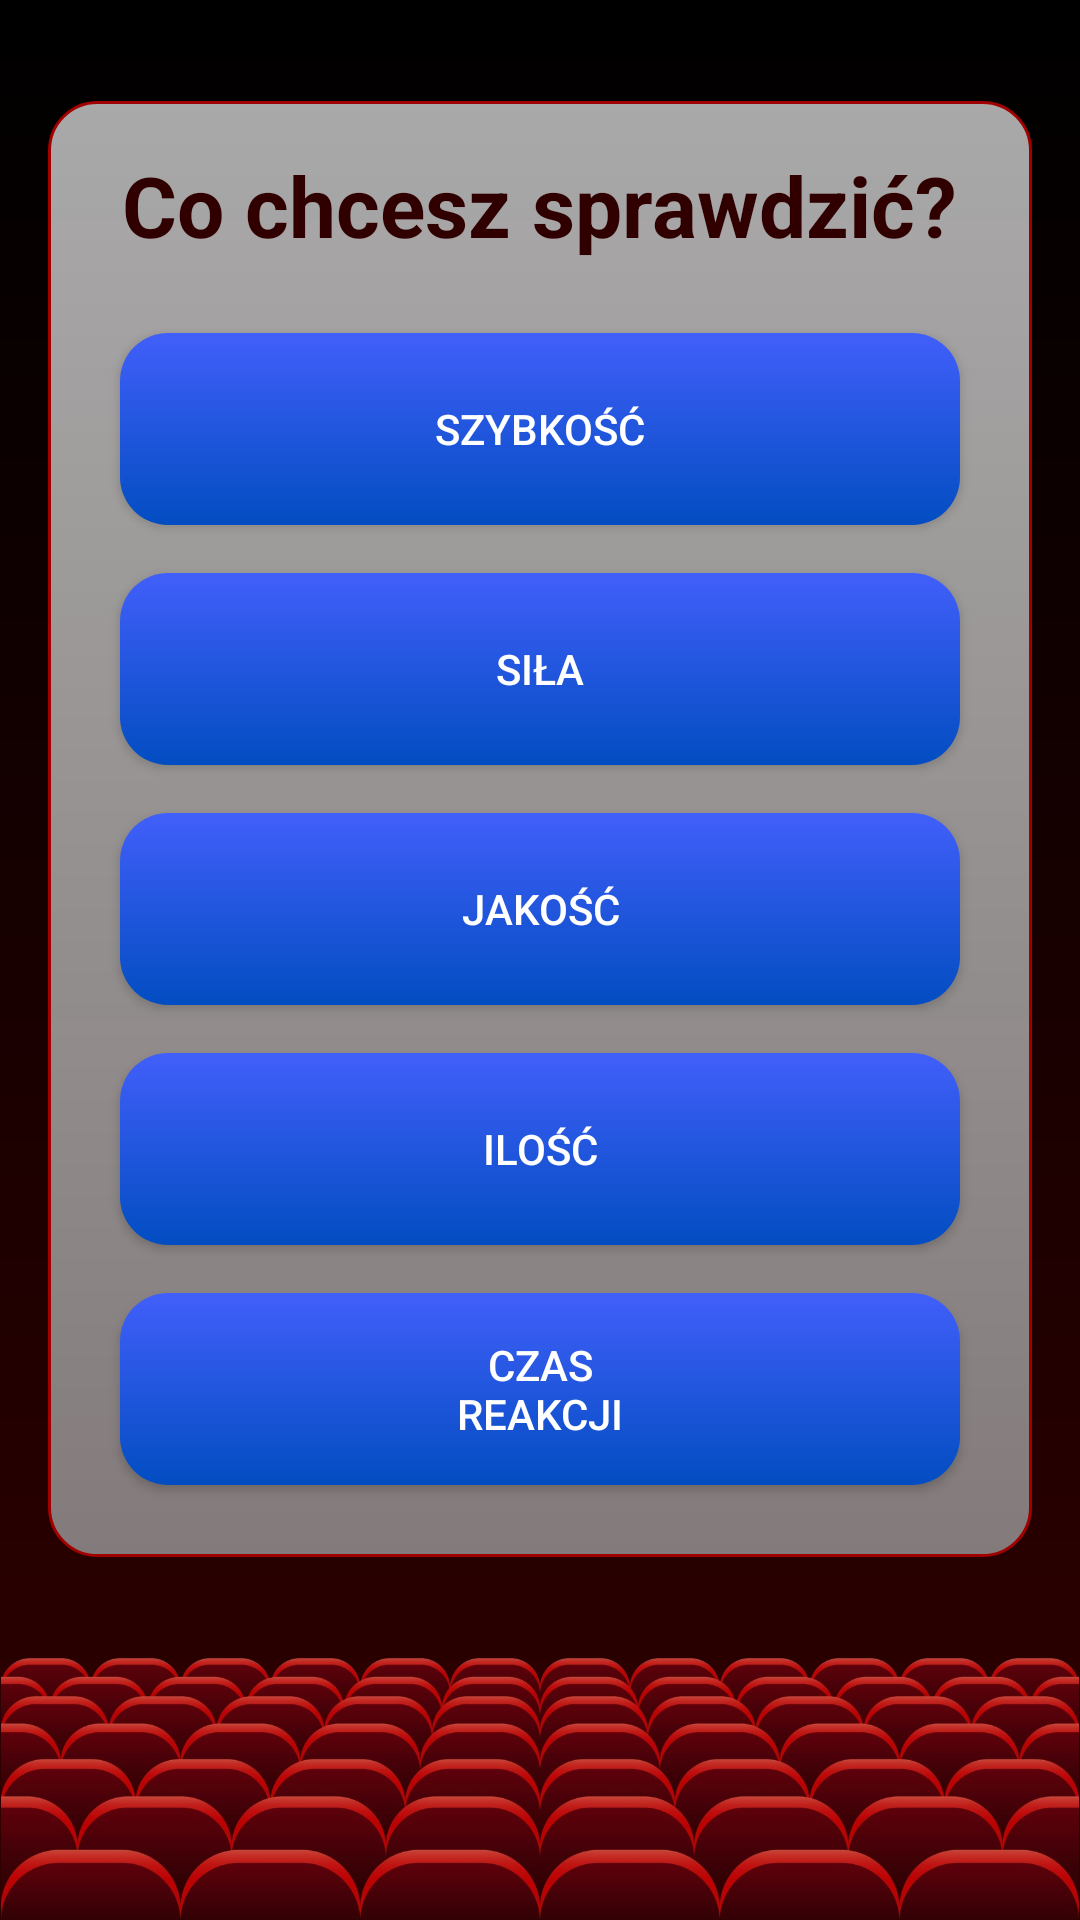

Write the Android layout XML for this screen, with the resource values it uses.
<!-- AndroidManifest.xml: application theme Theme.Applause -->
<!-- res/layout/activity_pre_clap_menu.xml -->
<?xml version="1.0" encoding="utf-8"?>
<RelativeLayout xmlns:android="http://schemas.android.com/apk/res/android"
    xmlns:app="http://schemas.android.com/apk/res-auto"
    xmlns:tools="http://schemas.android.com/tools"
    android:layout_width="match_parent"
    android:layout_height="match_parent"
    android:background="@drawable/gradient"
    tools:context=".PreClapMenu">

        <RelativeLayout
            android:layout_width="match_parent"
            android:layout_height="wrap_content"
            android:layout_alignParentTop="true"
            android:layout_above="@+id/background_img"
            android:clipToPadding="false"
            android:padding="16dp">

            <RelativeLayout
                android:layout_width="match_parent"
                android:layout_height="wrap_content"
                android:layout_centerInParent="true"
                android:padding="16dp"
                android:clipToPadding="false"
                android:background="@drawable/custom_menu_box">

                <TextView
                    android:id="@+id/singleplayer_header"
                    android:layout_width="wrap_content"
                    android:layout_height="wrap_content"
                    android:layout_alignParentTop="true"
                    android:layout_centerHorizontal="true"
                    android:gravity="center"
                    android:text="Co chcesz sprawdzić?"
                    android:textAllCaps="false"
                    android:textColor="@color/native_dark_red"
                    android:textSize="28dp"
                    android:textStyle="bold" />

                <LinearLayout
                    android:layout_width="match_parent"
                    android:layout_height="wrap_content"
                    android:layout_below="@id/singleplayer_header"
                    android:layout_centerHorizontal="true"
                    android:orientation="vertical"
                    android:layout_marginTop="16dp">

                    <androidx.appcompat.widget.AppCompatButton
                        android:id="@+id/speed_btn"
                        android:layout_width="match_parent"
                        android:layout_height="64dp"
                        android:layout_margin="8dp"
                        android:layout_weight="1"
                        android:background="@drawable/custom_button"
                        android:text="Szybkość"
                        android:textColor="@color/white"
                        android:textSize="14dp"/>

                    <androidx.appcompat.widget.AppCompatButton
                        android:id="@+id/force_btn"
                        android:layout_width="match_parent"
                        android:layout_height="64dp"
                        android:layout_margin="8dp"
                        android:layout_weight="1"
                        android:background="@drawable/custom_button"
                        android:text="Siła"
                        android:textColor="@color/white"
                        android:textSize="14dp"/>

                    <androidx.appcompat.widget.AppCompatButton
                        android:id="@+id/quality_btn"
                        android:layout_width="match_parent"
                        android:layout_height="64dp"
                        android:layout_margin="8dp"
                        android:layout_weight="1"
                        android:background="@drawable/custom_button"
                        android:text="Jakość"
                        android:textColor="@color/white"
                        android:textSize="14dp"/>

                    <androidx.appcompat.widget.AppCompatButton
                        android:id="@+id/quantity_btn"
                        android:layout_width="match_parent"
                        android:layout_height="64dp"
                        android:layout_margin="8dp"
                        android:layout_weight="1"
                        android:background="@drawable/custom_button"
                        android:text="Ilość"
                        android:textColor="@color/white"
                        android:textSize="14dp"/>

                    <androidx.appcompat.widget.AppCompatButton
                        android:id="@+id/reflex_btn"
                        android:layout_width="match_parent"
                        android:layout_height="64dp"
                        android:layout_margin="8dp"
                        android:layout_weight="1"
                        android:background="@drawable/custom_button"
                        android:text="Czas&#10;reakcji"
                        android:textColor="@color/white"
                        android:textSize="14dp"/>

                </LinearLayout>

            </RelativeLayout>

        </RelativeLayout>

    <ImageView
        android:id="@+id/background_img"
        android:layout_width="match_parent"
        android:layout_height="wrap_content"
        android:layout_alignParentBottom="true"
        android:adjustViewBounds="true"
        android:src="@drawable/opera_seats" />

</RelativeLayout>
<!-- resources referenced by this layout -->
<resources>
  <color name="native_dark_red">#300000</color>
  <color name="white">#FFFFFFFF</color>
  <!-- drawable custom_button (drawable) -->
  <?xml version="1.0" encoding="utf-8"?>
  <shape xmlns:android="http://schemas.android.com/apk/res/android"
      android:shape="rectangle">
  
     
      <corners android:radius="16dp"/>
      <gradient android:type="linear"
          android:angle="90"
          android:startColor="#024DC1"
          android:endColor="#415FFA"/>
  
  
  </shape>
  <!-- drawable custom_menu_box (drawable) -->
  <?xml version="1.0" encoding="utf-8"?>
  <shape xmlns:android="http://schemas.android.com/apk/res/android"
      android:shape="rectangle">
  
      <stroke  android:width="1dp" android:color="@color/native_red"/>
      <corners android:radius="16dp"/>
      <gradient android:type="linear"
          android:angle="90"
          android:startColor="@color/menu_hard"
          android:endColor="@color/menu_soft"/>
  
  </shape>
  <!-- drawable gradient (drawable) -->
  <?xml version="1.0" encoding="utf-8"?>
  <shape xmlns:android="http://schemas.android.com/apk/res/android">
      <gradient
          android:type="linear"
          android:angle="90"
          android:startColor="@color/native_dark_red"
          android:endColor="@color/black"/>
  </shape>
  <!-- drawable opera_seats: png bitmap (drawable, 507569 bytes) -->
  <style name="Theme.Applause" parent="Theme.MaterialComponents.DayNight.NoActionBar">
          
          <item name="colorPrimary">@color/purple_500</item>
          <item name="colorPrimaryVariant">@color/purple_700</item>
          <item name="colorOnPrimary">@color/white</item>
          
          <item name="colorSecondary">@color/teal_200</item>
          <item name="colorSecondaryVariant">@color/teal_700</item>
          <item name="colorOnSecondary">@color/black</item>
          
          <item name="android:statusBarColor" tools:targetApi="l">?attr/colorPrimaryVariant</item>
          
      </style>
  <color name="native_red">#A10000</color>
  <color name="menu_hard">#CC9A9A9A</color>
  <color name="menu_soft">#CCD3D3D3</color>
  <color name="black">#FF000000</color>
  <color name="purple_500">#FF6200EE</color>
  <color name="purple_700">#FF3700B3</color>
  <color name="teal_200">#FF03DAC5</color>
  <color name="teal_700">#FF018786</color>
</resources>
